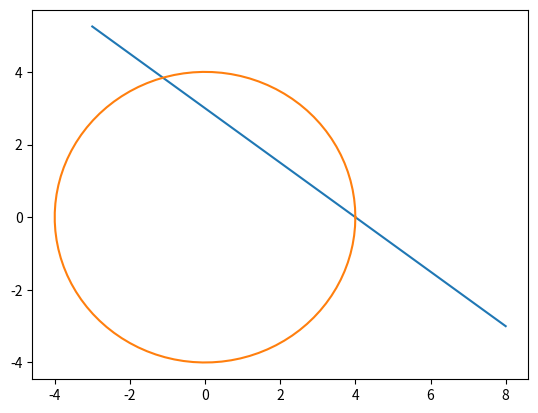

Reproduce this figure in Python.
""" My code is going to produce different spin icons based on the planets in the solar system
"""

__author__ = ["Betzaida Alcaide", "Maribel Moreno"]

import numpy as np
import matplotlib.pyplot as plt


def test_plot():

    #line
    intercepts = [4, 3]
    x_bounds = np.array([-3, 8])
    x_values = np.linspace(x_bounds[0], x_bounds[1], 100)
    #y_bounds = -intercepts[1] * x_bounds / intercepts[0] + intercepts[1]
    y_values = -intercepts[1] * x_values / intercepts[0] + intercepts[1]

    #circle
    radius = intercepts[0]
    angles = np.linspace( 0, 2 * np.pi, 100)
    circle_xs = radius * np.cos(angles)
    circle_ys = radius * np.sin(angles)
    #plt.plot(x_bounds, y_bounds)
    plt.plot(x_values, y_values)
    plt.plot(circle_xs, circle_ys)
    plt.show()

    return

if __name__ == '__main__':
    test_plot()













#### RENAME from spin_icons.py to (your_project_short_name).py
# File structure
# 1. Commented paragraph describing project ~ 100-200 words
# 2. Module imports that are used in multiple functions
# 3. Function definitions
# 4. if __name__ == "__main__" block, which calls a primary function with a clear name 

# All code is inside function definitions for simulation solution & visualization (functional programming)
#	Each function contains a docstring compliant with PEP 257: https://www.python.org/dev/peps/pep-0257/
#	Module ends with if __name__ == "__main__" block to execute central function of the code

# Primary simulation function structure
#	1. Module imports
#		Use SciPy constants for physical constants in particular function (not globally)
#			https://docs.scipy.org/doc/scipy/reference/constants.html
#		Follow best practice order: 
#			https://docs.python.org/3/faq/programming.html#what-are-the-best-practices-for-using-import-in-a-module
# 	2. Simulation parameters
#		Each parameter named clearly and units marked in in-line comment
#		Naming of all variables should comply with PEP 8: 
#			https://www.python.org/dev/peps/pep-0008/#documentation-strings
#			(lower_case_with_underscores)
# 	3. Computed parameters (from simulation parameters)
# 	4. Function calls (use PEP 8-compliant lower_case_with_underscores) and simple calculations for:
#		data read-in
#		simulation solution 
#		visualization
